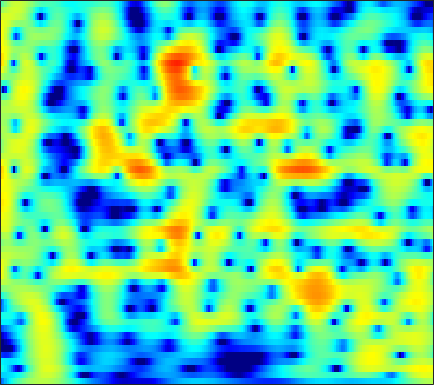

The file beside this chart, header and first rows:
-10.625, -9.1881, -7.5186, -6.085, -5.1389, -4.0194, -3.0382, -2.3785, -1.5901, -0.89392, -0.28144, 0.12624, 0.60325, 1.008, 1.2652, 1.5486, 1.7649, 1.884, 1.9868, 2.0254, 2.0002, 1.9419, 1.8108, 1.6157
-6.479, -6.374, -6.21, -6.035, -5.889, -5.652, -5.323, -4.988, -4.404, -3.67, -2.824, -2.151, -1.249, -0.3845, 0.2179, 0.9414, 1.558, 1.947, 2.363, 2.661, 2.837, 2.89, 2.853, 2.694
-3.736, -4.321, -5.245, -6.406, -7.504, -9.41, -12.04, -14.52, -16.61, -13.66, -9.673, -7.231, -4.628, -2.582, -1.32, 0.06994, 1.18, 1.855, 2.566, 3.081, 3.415, 3.553, 3.594, 3.478
-4.987, -5.256, -5.536, -5.715, -5.779, -5.76, -5.6, -5.373, -4.907, -4.252, -3.434, -2.738, -1.758, -0.7748, -0.06526, 0.8098, 1.575, 2.065, 2.592, 2.967, 3.183, 3.24, 3.173, 2.944
-12.09, -12.64, -12.94, -12.58, -11.87, -10.54, -8.99, -7.803, -6.262, -4.802, -3.442, -2.488, -1.309, -0.2456, 0.4737, 1.324, 2.044, 2.494, 2.967, 3.29, 3.458, 3.481, 3.373, 3.106
-20.9, -22.54, -25.94, -27.71, -23.7, -18.16, -14, -11.5, -8.725, -6.418, -4.472, -3.198, -1.708, -0.4319, 0.3964, 1.34, 2.11, 2.579, 3.062, 3.386, 3.553, 3.575, 3.47, 3.213
-20.53, -19.06, -17.37, -15.73, -14.4, -12.5, -10.52, -9.036, -7.133, -5.346, -3.711, -2.596, -1.258, -0.08442, 0.6877, 1.572, 2.288, 2.716, 3.141, 3.406, 3.515, 3.493, 3.325, 3.006
-17.53, -15.83, -13.76, -11.92, -10.66, -9.085, -7.598, -6.511, -5.122, -3.805, -2.547, -1.649, -0.5309, 0.4798, 1.162, 1.957, 2.61, 2.997, 3.366, 3.56, 3.575, 3.467, 3.165, 2.686
-11.58, -10.55, -9.365, -8.324, -7.628, -6.809, -6.067, -5.526, -4.744, -3.861, -2.845, -2.003, -0.8263, 0.3338, 1.142, 2.092, 2.868, 3.322, 3.748, 3.952, 3.925, 3.751, 3.311, 2.635
-5.204, -5.112, -5.063, -5.162, -5.367, -5.902, -6.863, -7.946, -9.742, -10.88, -9.265, -6.866, -3.764, -1.221, 0.3171, 1.935, 3.114, 3.749, 4.3, 4.539, 4.485, 4.258, 3.709, 2.873
-4.173, -4.111, -3.966, -3.885, -3.95, -4.266, -4.897, -5.623, -6.729, -7.293, -6.328, -4.694, -2.28, -0.1887, 1.096, 2.458, 3.443, 3.938, 4.289, 4.315, 4.051, 3.676, 2.946, 1.964
-10.26, -8.649, -6.522, -4.785, -3.748, -2.687, -1.864, -1.364, -0.7899, -0.2026, 0.4534, 0.9847, 1.726, 2.445, 2.91, 3.378, 3.651, 3.718, 3.592, 3.211, 2.548, 1.869, 0.7327, -0.6395
-10.83, -8.712, -6.113, -4.031, -2.764, -1.367, -0.2682, 0.4285, 1.204, 1.84, 2.377, 2.712, 3.06, 3.317, 3.45, 3.503, 3.378, 3.164, 2.71, 2.033, 1.08, 0.1523, -1.398, -3.377
-3.753, -3.123, -2.158, -1.23, -0.5902, 0.192, 0.849, 1.266, 1.75, 2.131, 2.419, 2.58, 2.714, 2.742, 2.701, 2.576, 2.345, 2.082, 1.607, 0.984, 0.1862, -0.5493, -1.764, -3.236
-0.1299, 0.1306, 0.4251, 0.6816, 0.8552, 1.056, 1.244, 1.348, 1.457, 1.524, 1.524, 1.492, 1.423, 1.282, 1.123, 0.88, 0.6529, 0.4805, 0.2288, -0.05317, -0.3494, -0.6048, -1.027, -1.564
2.502, 2.309, 1.94, 1.522, 1.21, 0.8148, 0.5139, 0.3706, 0.2448, 0.1607, 0.04621, -0.1167, -0.4788, -0.959, -1.382, -1.996, -2.488, -2.645, -2.5, -2.058, -1.501, -1.078, -0.5575, -0.1741
4.194, 3.464, 2.28, 0.7617, -0.5717, -2.444, -3.861, -4.094, -3.449, -2.511, -1.839, -1.695, -2.09, -3.152, -4.455, -7.247, -11.8, -14.81, -11.1, -6.543, -3.572, -2.013, -0.4834, 0.6949
4.453, 3.665, 2.244, 0.1173, -2.076, -6.239, -11.52, -10.95, -6.549, -3.659, -2.121, -1.52, -1.361, -1.938, -2.707, -4.022, -5.432, -5.955, -5.441, -4.184, -2.852, -1.936, -0.9273, -0.08986
3.757, 3.49, 2.838, 2.043, 1.38, 0.5739, -0.04968, -0.2496, -0.1998, 0.06048, 0.303, 0.3815, 0.3912, 0.1666, -0.1504, -0.6045, -1.127, -1.553, -2.089, -2.657, -3.401, -4.05, -4.932, -5.636
2.596, 2.638, 2.559, 2.437, 2.272, 2.068, 1.86, 1.722, 1.583, 1.476, 1.416, 1.326, 1.141, 0.9497, 0.7187, 0.2782, -0.2411, -0.7457, -1.625, -2.762, -4.339, -6.048, -9.218, -14.63
0.9995, 1.252, 1.545, 1.613, 1.569, 1.408, 1.235, 1.092, 0.9348, 0.8181, 0.7648, 0.7758, 0.7322, 0.6726, 0.6069, 0.3826, 0.05822, -0.2381, -0.7859, -1.436, -2.147, -2.743, -3.422, -3.766
-0.2338, 0.381, 0.8548, 0.8119, 0.6023, 0.00588, -0.7513, -1.314, -1.845, -1.912, -1.593, -1.162, -0.535, -0.1273, 0.08578, 0.2323, 0.1546, 0.003935, -0.2217, -0.5028, -0.6835, -0.7013, -0.6857, -0.4293
1.014, 1.719, 1.882, 1.512, 0.8079, -0.8095, -3.567, -6.729, -13.38, -12.41, -6.551, -3.981, -1.781, -0.5339, -0.1012, 0.07127, -0.2063, -0.6735, -1.406, -2.109, -2.375, -2.091, -1.241, -0.2053
3.389, 3.544, 3.436, 2.964, 2.282, 1.064, -0.5576, -1.879, -3.262, -3.451, -2.673, -1.8, -0.9455, -0.4554, -0.3678, -0.8188, -1.83, -3.113, -5.951, -11.06, -24.37, -14.3, -6.91, -3.036
3.887, 3.784, 3.61, 3.175, 2.721, 2.031, 1.274, 0.7103, 0.04549, -0.4128, -0.7465, -0.8882, -1.02, -1.222, -1.404, -1.862, -2.521, -3.183, -4.264, -5.215, -5.632, -5.237, -4.131, -2.782
4.277, 4.149, 3.826, 3.325, 2.877, 2.125, 1.294, 0.634, -0.2531, -1.087, -1.746, -2.154, -2.429, -2.542, -2.559, -2.465, -2.426, -2.382, -2.353, -2.297, -2.148, -2.02, -1.702, -1.431
5.052, 4.882, 4.422, 3.812, 3.206, 2.186, 0.9145, -0.2124, -1.944, -3.909, -5.752, -6.692, -6.865, -5.899, -4.959, -3.764, -2.775, -2.193, -1.562, -1.118, -0.787, -0.6107, -0.4797, -0.4214
5.427, 5.244, 4.86, 4.214, 3.551, 2.433, 0.9325, -0.4938, -2.939, -6.409, -11.84, -18.62, -15.66, -9.586, -6.848, -4.522, -2.96, -2.132, -1.355, -0.8124, -0.4986, -0.3346, -0.2878, -0.3463
4.881, 4.814, 4.602, 4.11, 3.607, 2.763, 1.693, 0.7598, -0.6243, -2.075, -3.363, -4.024, -4.338, -4.026, -3.598, -2.957, -2.417, -2.092, -1.807, -1.633, -1.584, -1.585, -1.662, -1.83
4.359, 4.417, 4.24, 3.921, 3.578, 3.003, 2.365, 1.857, 1.152, 0.4983, -0.1424, -0.5183, -0.9983, -1.328, -1.598, -1.924, -2.313, -2.615, -3.024, -3.469, -3.805, -4.066, -4.239, -4.44
4.743, 4.646, 4.283, 3.815, 3.406, 2.853, 2.373, 2.078, 1.769, 1.508, 1.243, 0.9916, 0.5949, 0.0004853, -0.5348, -1.486, -2.654, -3.719, -5.269, -6.822, -7.966, -8.359, -8.361, -7.94
6.012, 5.466, 4.563, 3.238, 2.161, 0.8408, 0.1263, 0.1909, 0.8491, 1.591, 2.181, 2.351, 2.305, 1.792, 1.178, -0.1107, -1.906, -3.799, -7.263, -12.74, -24.58, -21.89, -14.13, -11.12
6.54, 5.758, 4.26, 1.829, -0.9142, -7.333, -26.07, -8.26, -2.055, 0.9841, 2.619, 3.297, 3.599, 3.39, 2.898, 1.861, 0.3547, -1.047, -3.255, -5.571, -7.386, -8.268, -8.462, -8.732
4.437, 4.127, 3.275, 2.305, 1.334, 0.2965, -0.1786, 0.04496, 0.8611, 1.784, 2.446, 2.772, 2.818, 2.587, 2.111, 1.298, 0.1498, -0.768, -2.188, -3.565, -4.932, -5.803, -6.951, -8.065
2.123, 2.337, 2.562, 2.592, 2.615, 2.573, 2.585, 2.637, 2.752, 2.817, 2.837, 2.709, 2.429, 1.869, 1.333, 0.3712, -0.7797, -1.771, -3.183, -4.662, -6.17, -7.123, -8.432, -9.371
0.1369, 0.9767, 1.965, 2.546, 2.92, 3.222, 3.434, 3.532, 3.577, 3.536, 3.369, 3.12, 2.648, 1.907, 1.232, 0.03208, -1.43, -2.772, -4.782, -7.066, -9.427, -10.92, -12.37, -12.91
-0.2215, 0.7928, 1.723, 2.444, 2.745, 3.106, 3.338, 3.468, 3.588, 3.656, 3.569, 3.443, 3.025, 2.402, 1.693, 0.4643, -1.189, -2.807, -5.54, -9.36, -14.95, -22.94, -26.56, -18.63
0.8831, 1.453, 1.733, 1.886, 1.82, 1.698, 1.649, 1.76, 2.138, 2.625, 3.102, 3.349, 3.444, 3.244, 2.839, 2.005, 0.7666, -0.4171, -2.347, -4.641, -7.045, -8.694, -10.11, -10.4
1.488, 1.537, 1.284, 0.2764, -0.7886, -3.035, -5.409, -5.688, -3.338, -0.5668, 1.522, 2.566, 3.506, 3.875, 3.904, 3.589, 2.922, 2.29, 1.214, 0.0388, -1.13, -2.067, -3.054, -3.972
1.122, 1.079, 0.782, -0.3099, -1.556, -4.024, -6.819, -7.239, -4.509, -1.427, 0.7706, 1.939, 2.958, 3.453, 3.588, 3.436, 3.01, 2.558, 1.761, 0.8833, -0.02736, -0.755, -1.584, -2.432
1.141, 1.27, 1.227, 1.046, 0.7738, 0.4319, 0.2587, 0.3355, 0.7476, 1.347, 1.979, 2.377, 2.681, 2.77, 2.631, 2.244, 1.627, 0.9971, 0.03828, -1.022, -2.168, -2.915, -3.891, -4.724
1.495, 1.7, 1.793, 1.924, 2.016, 2.149, 2.303, 2.445, 2.641, 2.819, 2.933, 2.913, 2.761, 2.4, 1.961, 1.163, 0.08191, -0.9158, -2.456, -4.244, -6.201, -7.597, -9.3, -10.26
1.181, 1.192, 1.385, 1.651, 1.963, 2.405, 2.846, 3.139, 3.442, 3.629, 3.639, 3.523, 3.191, 2.582, 1.96, 0.8438, -0.6446, -2.007, -4.256, -7.17, -10.9, -14.61, -21.65, -24.41
-1.422, -1.952, -1.689, -0.6946, 0.2577, 1.525, 2.612, 3.264, 3.916, 4.304, 4.438, 4.386, 4.061, 3.462, 2.822, 1.675, 0.1847, -1.193, -3.427, -6.187, -9.475, -12.33, -16.2, -18.75
-9.005, -17.75, -13.2, -5.449, -2.514, 0.1773, 1.968, 2.949, 3.882, 4.467, 4.765, 4.796, 4.597, 4.147, 3.625, 2.684, 1.475, 0.3839, -1.345, -3.315, -5.47, -7.308, -9.853, -12.42
-2.162, -3.071, -3.047, -1.99, -0.9456, 0.3645, 1.503, 2.209, 2.965, 3.526, 3.861, 3.954, 3.903, 3.61, 3.232, 2.55, 1.644, 0.8296, -0.4058, -1.785, -3.312, -4.532, -6.179, -7.869
1.729, 1.276, 0.6943, 0.3711, 0.3064, 0.3726, 0.6956, 1.057, 1.648, 2.22, 2.665, 2.895, 2.992, 2.84, 2.578, 2.053, 1.343, 0.7137, -0.1867, -1.162, -2.21, -2.988, -4.032, -5.162
4.2, 3.419, 2.104, 0.4752, -0.8903, -2.35, -2.658, -1.905, -0.3613, 1.073, 2.138, 2.649, 2.937, 2.854, 2.58, 1.938, 1.114, 0.4569, -0.4051, -1.153, -1.728, -2.074, -2.594, -3.206
6.292, 5.248, 3.384, 0.6265, -2.538, -9.459, -12.98, -6.408, -1.702, 0.9167, 2.428, 3.028, 3.257, 2.934, 2.345, 1.05, -0.7842, -2.355, -4.315, -5.04, -4.281, -3.457, -2.654, -2.287
6.091, 5.351, 4.125, 2.716, 1.643, 0.4471, -0.06218, 0.07548, 0.685, 1.386, 1.883, 2.026, 1.896, 1.288, 0.4503, -1.286, -4.031, -7.118, -13.81, -15.33, -9.097, -6.391, -4.311, -3.283
5.127, 4.67, 3.873, 2.964, 2.308, 1.549, 0.9944, 0.7599, 0.6665, 0.7163, 0.7987, 0.8347, 0.7289, 0.3719, -0.1001, -0.9591, -2.027, -2.858, -3.786, -4.143, -3.913, -3.511, -3.031, -2.813
4.716, 4.173, 3.254, 2.107, 1.145, -0.1324, -1.174, -1.63, -1.698, -1.27, -0.6426, -0.1974, 0.2257, 0.4396, 0.4746, 0.3484, 0.1126, -0.09788, -0.3557, -0.5393, -0.641, -0.7163, -0.8255, -1.028
4.711, 4.038, 2.762, 0.9747, -0.8132, -4.155, -8.977, -12.3, -9.321, -5.201, -2.574, -1.291, -0.1346, 0.5541, 0.8561, 1.04, 1.058, 1.009, 0.9387, 0.8638, 0.7962, 0.7306, 0.6161, 0.4375
4.605, 4.098, 3.058, 1.587, 0.1445, -2.164, -4.611, -5.715, -5.12, -3.33, -1.728, -0.8391, -0.08022, 0.2655, 0.3063, 0.1823, -0.06437, -0.2468, -0.4135, -0.425, -0.2907, -0.1123, 0.1091, 0.2459
4.138, 3.941, 3.532, 2.942, 2.408, 1.68, 1.043, 0.7007, 0.4651, 0.4289, 0.4309, 0.3746, 0.0912, -0.4865, -1.148, -2.338, -3.787, -4.861, -5.805, -5.582, -4.457, -3.465, -2.298, -1.452
3.01, 3.148, 3.253, 3.249, 3.197, 3.036, 2.826, 2.647, 2.377, 2.039, 1.591, 1.127, 0.2947, -0.8864, -2.077, -4.302, -7.677, -11.76, -25.46, -16.06, -9.285, -6.608, -4.312, -2.872
0.9208, 1.448, 2.016, 2.459, 2.705, 2.914, 2.991, 2.966, 2.821, 2.537, 2.1, 1.651, 0.886, -0.1035, -1.009, -2.42, -3.996, -5.123, -6.108, -6.084, -5.261, -4.46, -3.486, -2.744
-1.874, -0.8559, 0.2886, 1.194, 1.705, 2.231, 2.557, 2.682, 2.706, 2.587, 2.327, 2.055, 1.575, 0.9819, 0.4712, -0.238, -0.9373, -1.404, -1.872, -2.14, -2.223, -2.211, -2.163, -2.17
